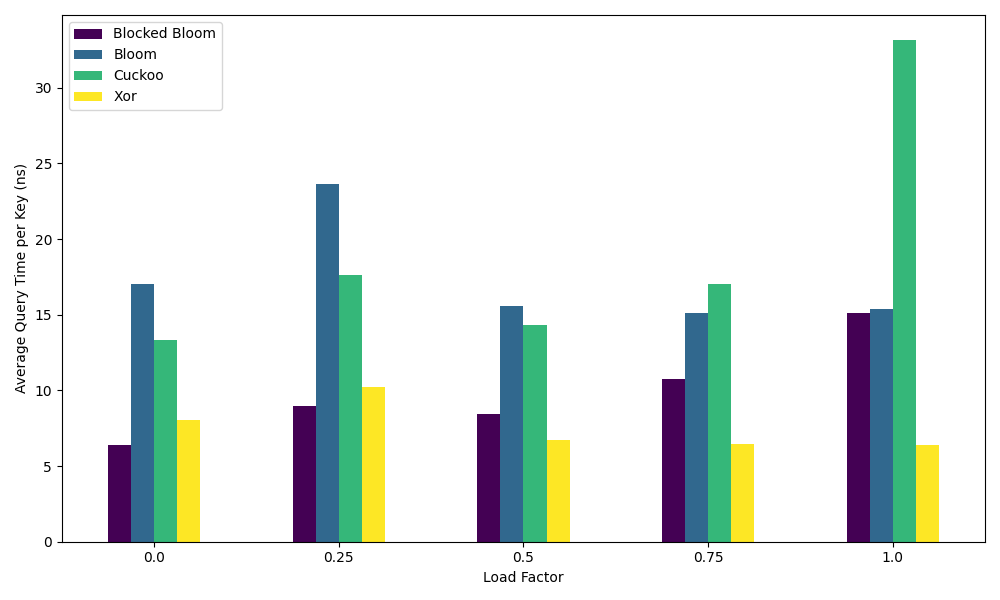

Values plotted in this chart, from the file beside it:
FilterType, lf, queryTime, n, iteration
Blocked Bloom, 0.000000, 9.392, 1000000, 1
Blocked Bloom, 0.000000, 6.725, 1000000, 2
Blocked Bloom, 0.000000, 7.862, 1000000, 3
Blocked Bloom, 0.000000, 6.396, 1000000, 4
Blocked Bloom, 0.000000, 6.004, 1000000, 5
Blocked Bloom, 0.000000, 5.829, 1000000, 6
Blocked Bloom, 0.000000, 5.638, 1000000, 7
Blocked Bloom, 0.000000, 5.558, 1000000, 8
Blocked Bloom, 0.000000, 5.346, 1000000, 9
Blocked Bloom, 0.000000, 5.142, 1000000, 10
Blocked Bloom, 0.25, 12.19, 1000000, 1
Blocked Bloom, 0.25, 8.85, 1000000, 2
Blocked Bloom, 0.25, 7.958, 1000000, 3
Blocked Bloom, 0.25, 7.858, 1000000, 4
Blocked Bloom, 0.25, 7.912, 1000000, 5
Blocked Bloom, 0.25, 8.25, 1000000, 6
Blocked Bloom, 0.25, 12.13, 1000000, 7
Blocked Bloom, 0.25, 7.979, 1000000, 8
Blocked Bloom, 0.25, 8.046, 1000000, 9
Blocked Bloom, 0.25, 8.367, 1000000, 10
Blocked Bloom, 0.5, 8.412, 1000000, 1
Blocked Bloom, 0.5, 8.754, 1000000, 2
Blocked Bloom, 0.5, 8.65, 1000000, 3
Blocked Bloom, 0.5, 8.633, 1000000, 4
Blocked Bloom, 0.5, 8.442, 1000000, 5
Blocked Bloom, 0.5, 8.608, 1000000, 6
Blocked Bloom, 0.5, 8.367, 1000000, 7
Blocked Bloom, 0.5, 8.046, 1000000, 8
Blocked Bloom, 0.5, 8.371, 1000000, 9
Blocked Bloom, 0.5, 8.162, 1000000, 10
Blocked Bloom, 0.75, 8.562, 1000000, 1
Blocked Bloom, 0.75, 7.787, 1000000, 2
Blocked Bloom, 0.75, 7.7, 1000000, 3
Blocked Bloom, 0.75, 7.838, 1000000, 4
Blocked Bloom, 0.75, 15.38, 1000000, 5
Blocked Bloom, 0.75, 11.79, 1000000, 6
Blocked Bloom, 0.75, 11.98, 1000000, 7
Blocked Bloom, 0.75, 10.7, 1000000, 8
Blocked Bloom, 0.75, 12.46, 1000000, 9
Blocked Bloom, 0.75, 13.54, 1000000, 10
Blocked Bloom, 1, 14.96, 1000000, 1
Blocked Bloom, 1, 16.32, 1000000, 2
Blocked Bloom, 1, 31.5, 1000000, 3
Blocked Bloom, 1, 15.07, 1000000, 4
Blocked Bloom, 1, 12.41, 1000000, 5
Blocked Bloom, 1, 10.55, 1000000, 6
Blocked Bloom, 1, 10.39, 1000000, 7
Blocked Bloom, 1, 14.66, 1000000, 8
Blocked Bloom, 1, 12.84, 1000000, 9
Blocked Bloom, 1, 12.22, 1000000, 10
Bloom, 0.000000, 16.82, 1000000, 1
Bloom, 0.000000, 19.86, 1000000, 2
Bloom, 0.000000, 17.82, 1000000, 3
Bloom, 0.000000, 15.75, 1000000, 4
Bloom, 0.000000, 18.16, 1000000, 5
Bloom, 0.000000, 15.82, 1000000, 6
Bloom, 0.000000, 15.76, 1000000, 7
Bloom, 0.000000, 16.65, 1000000, 8
Bloom, 0.000000, 16.85, 1000000, 9
Bloom, 0.000000, 16.7, 1000000, 10
... 140 more rows
